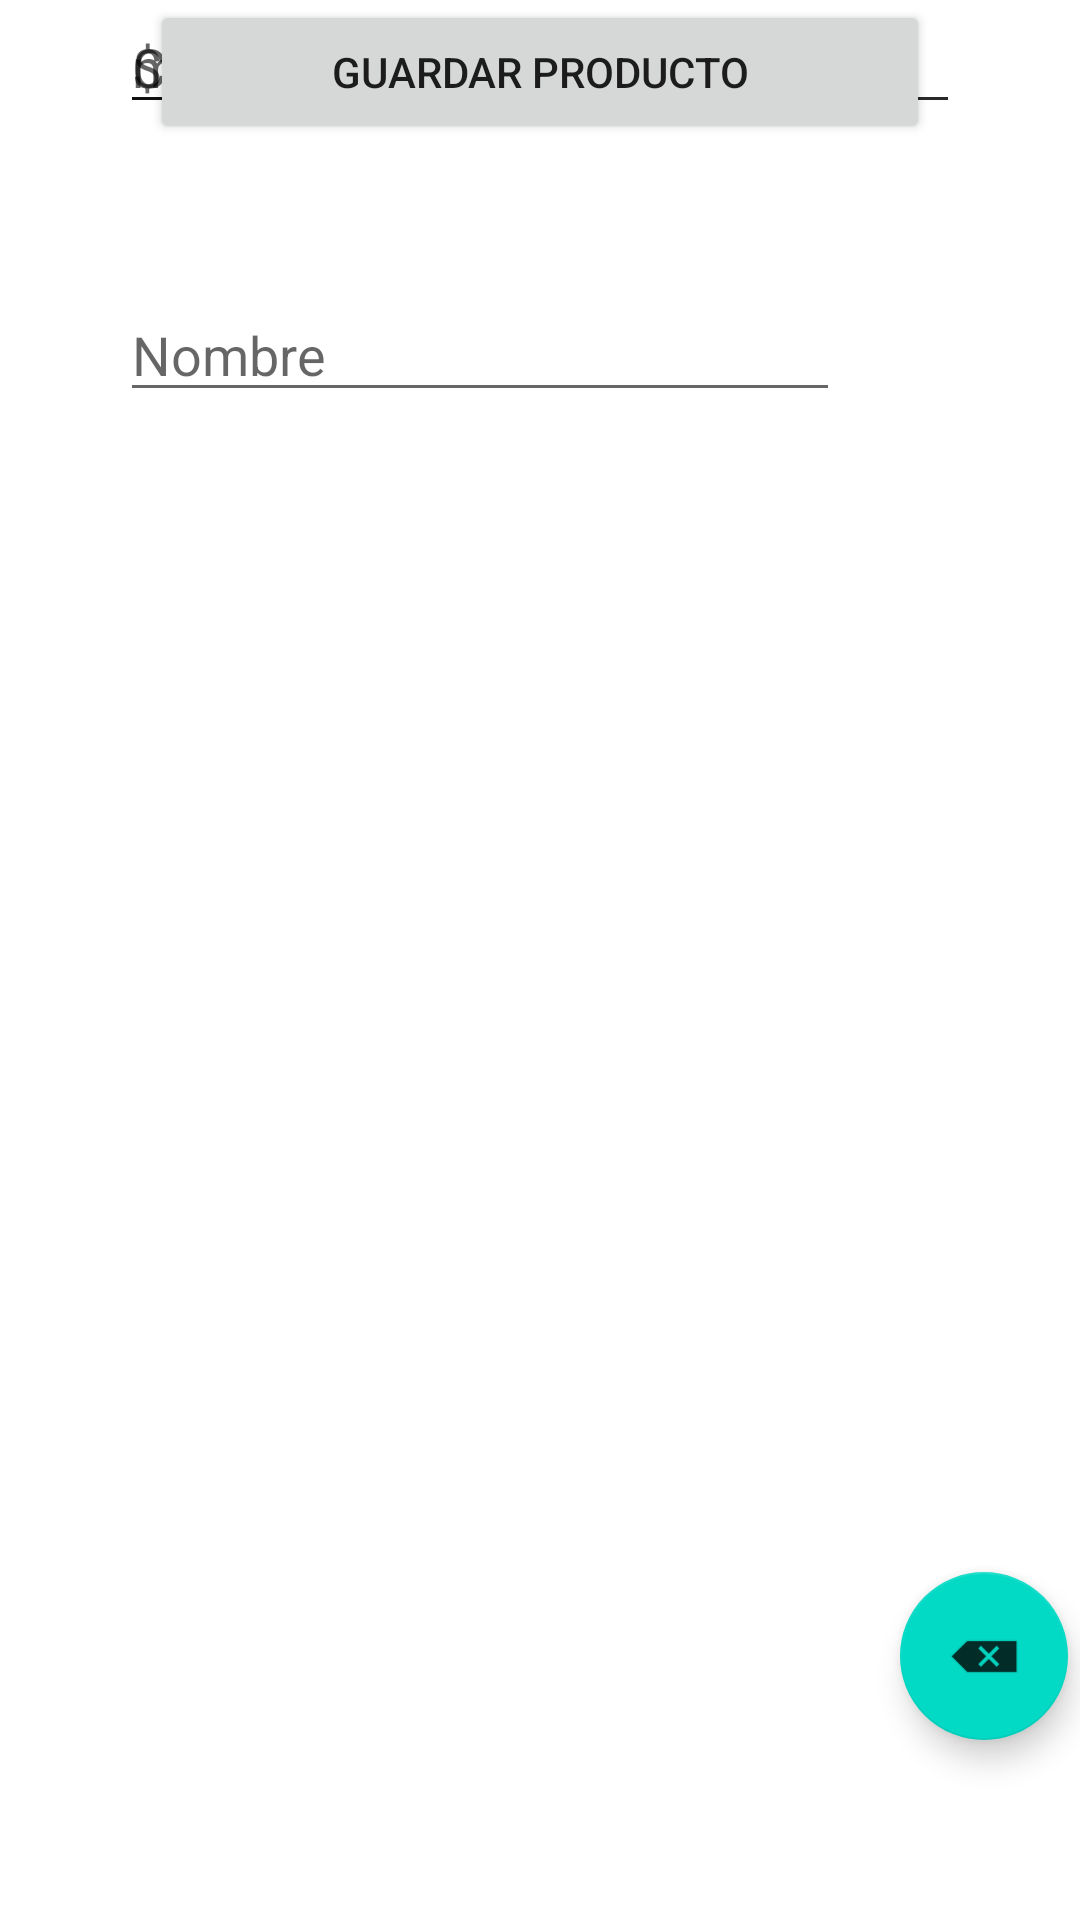

Here is an Android app screen rendered from its layout file. Give the layout XML and the strings, colors and styles it references.
<!-- AndroidManifest.xml: application theme Theme.Catalogo_Productos -->
<!-- res/layout/activity_agregar_productos.xml -->
<?xml version="1.0" encoding="utf-8"?>
<androidx.constraintlayout.widget.ConstraintLayout xmlns:android="http://schemas.android.com/apk/res/android"
    xmlns:app="http://schemas.android.com/apk/res-auto"
    xmlns:tools="http://schemas.android.com/tools"
    android:layout_width="match_parent"
    android:layout_height="match_parent"
    tools:context=".MainActivity">

    <EditText
        android:id="@+id/txtnombre"
        android:layout_width="match_parent"
        android:layout_height="wrap_content"
        android:layout_marginStart="40dp"
        android:layout_marginTop="96dp"
        android:layout_marginEnd="80dp"
        android:ems="10"
        android:hint="Nombre"
        android:inputType="textPersonName"
        app:layout_constraintEnd_toEndOf="parent"
        app:layout_constraintHorizontal_bias="0.0"
        app:layout_constraintStart_toStartOf="parent"
        app:layout_constraintTop_toTopOf="parent" />

    <EditText
        android:id="@+id/txtcodigo"
        android:layout_width="match_parent"
        android:layout_height="wrap_content"
        android:layout_marginStart="40dp"
        android:layout_marginEnd="40dp"
        android:ems="10"
        android:hint="Codigo"
        android:inputType="textMultiLine"
        app:layout_constraintEnd_toEndOf="parent"
        app:layout_constraintHorizontal_bias="1.0"
        app:layout_constraintStart_toStartOf="parent"
        tools:layout_editor_absoluteY="187dp" />

    <EditText
        android:id="@+id/txtmarca"
        android:layout_width="match_parent"
        android:layout_height="wrap_content"
        android:layout_marginStart="40dp"
        android:layout_marginEnd="40dp"
        android:ems="10"
        android:hint="marca"
        android:inputType="phone"
        app:layout_constraintEnd_toEndOf="parent"
        app:layout_constraintHorizontal_bias="0.0"
        app:layout_constraintStart_toStartOf="parent"
        tools:layout_editor_absoluteY="287dp" />

    <EditText
        android:id="@+id/txtemail"
        android:layout_width="match_parent"
        android:layout_height="wrap_content"
        android:layout_marginStart="40dp"
        android:layout_marginEnd="250dp"
        android:ems="10"
        android:hint="$:"
        android:inputType="textEmailAddress"
        app:layout_constraintEnd_toEndOf="parent"
        app:layout_constraintHorizontal_bias="0.0"
        app:layout_constraintStart_toStartOf="parent"
        tools:layout_editor_absoluteY="367dp" />

    <Button
        android:id="@+id/btnGuardar"
        android:layout_width="match_parent"
        android:layout_height="wrap_content"
        android:layout_marginStart="50dp"
        android:layout_marginEnd="50dp"
        android:text="Guardar producto"
        app:layout_constraintEnd_toEndOf="parent"
        app:layout_constraintHorizontal_bias="1.0"
        app:layout_constraintStart_toStartOf="parent"
        tools:layout_editor_absoluteY="498dp" />

    <com.google.android.material.floatingactionbutton.FloatingActionButton
        android:id="@+id/fabRegresarListaProductos"
        android:layout_width="wrap_content"
        android:layout_height="wrap_content"
        android:layout_marginEnd="4dp"
        android:layout_marginBottom="60dp"
        android:clickable="true"
        android:tooltipText="Regresar a lista de productos"
        app:layout_constraintBottom_toBottomOf="parent"
        app:layout_constraintEnd_toEndOf="parent"
        app:srcCompat="@android:drawable/ic_input_delete" />

</androidx.constraintlayout.widget.ConstraintLayout>
<!-- resources referenced by this layout -->
<resources>
  <style name="Theme.Catalogo_Productos" parent="Theme.MaterialComponents.DayNight.DarkActionBar">
          
          <item name="colorPrimary">@color/purple_500</item>
          <item name="colorPrimaryVariant">@color/purple_700</item>
          <item name="colorOnPrimary">@color/white</item>
          
          <item name="colorSecondary">@color/teal_200</item>
          <item name="colorSecondaryVariant">@color/teal_700</item>
          <item name="colorOnSecondary">@color/black</item>
          
          <item name="android:statusBarColor">?attr/colorPrimaryVariant</item>
          
      </style>
  <!-- not gathered from this repository: default colours our renderer supplied (Android Studio template values) -->
  <color name="purple_500">#FF6200EE</color>
  <color name="purple_700">#FF3700B3</color>
  <color name="teal_200">#FF03DAC5</color>
  <color name="teal_700">#FF018786</color>
  <color name="black">#FF000000</color>
  <color name="white">#FFFFFFFF</color>
</resources>
